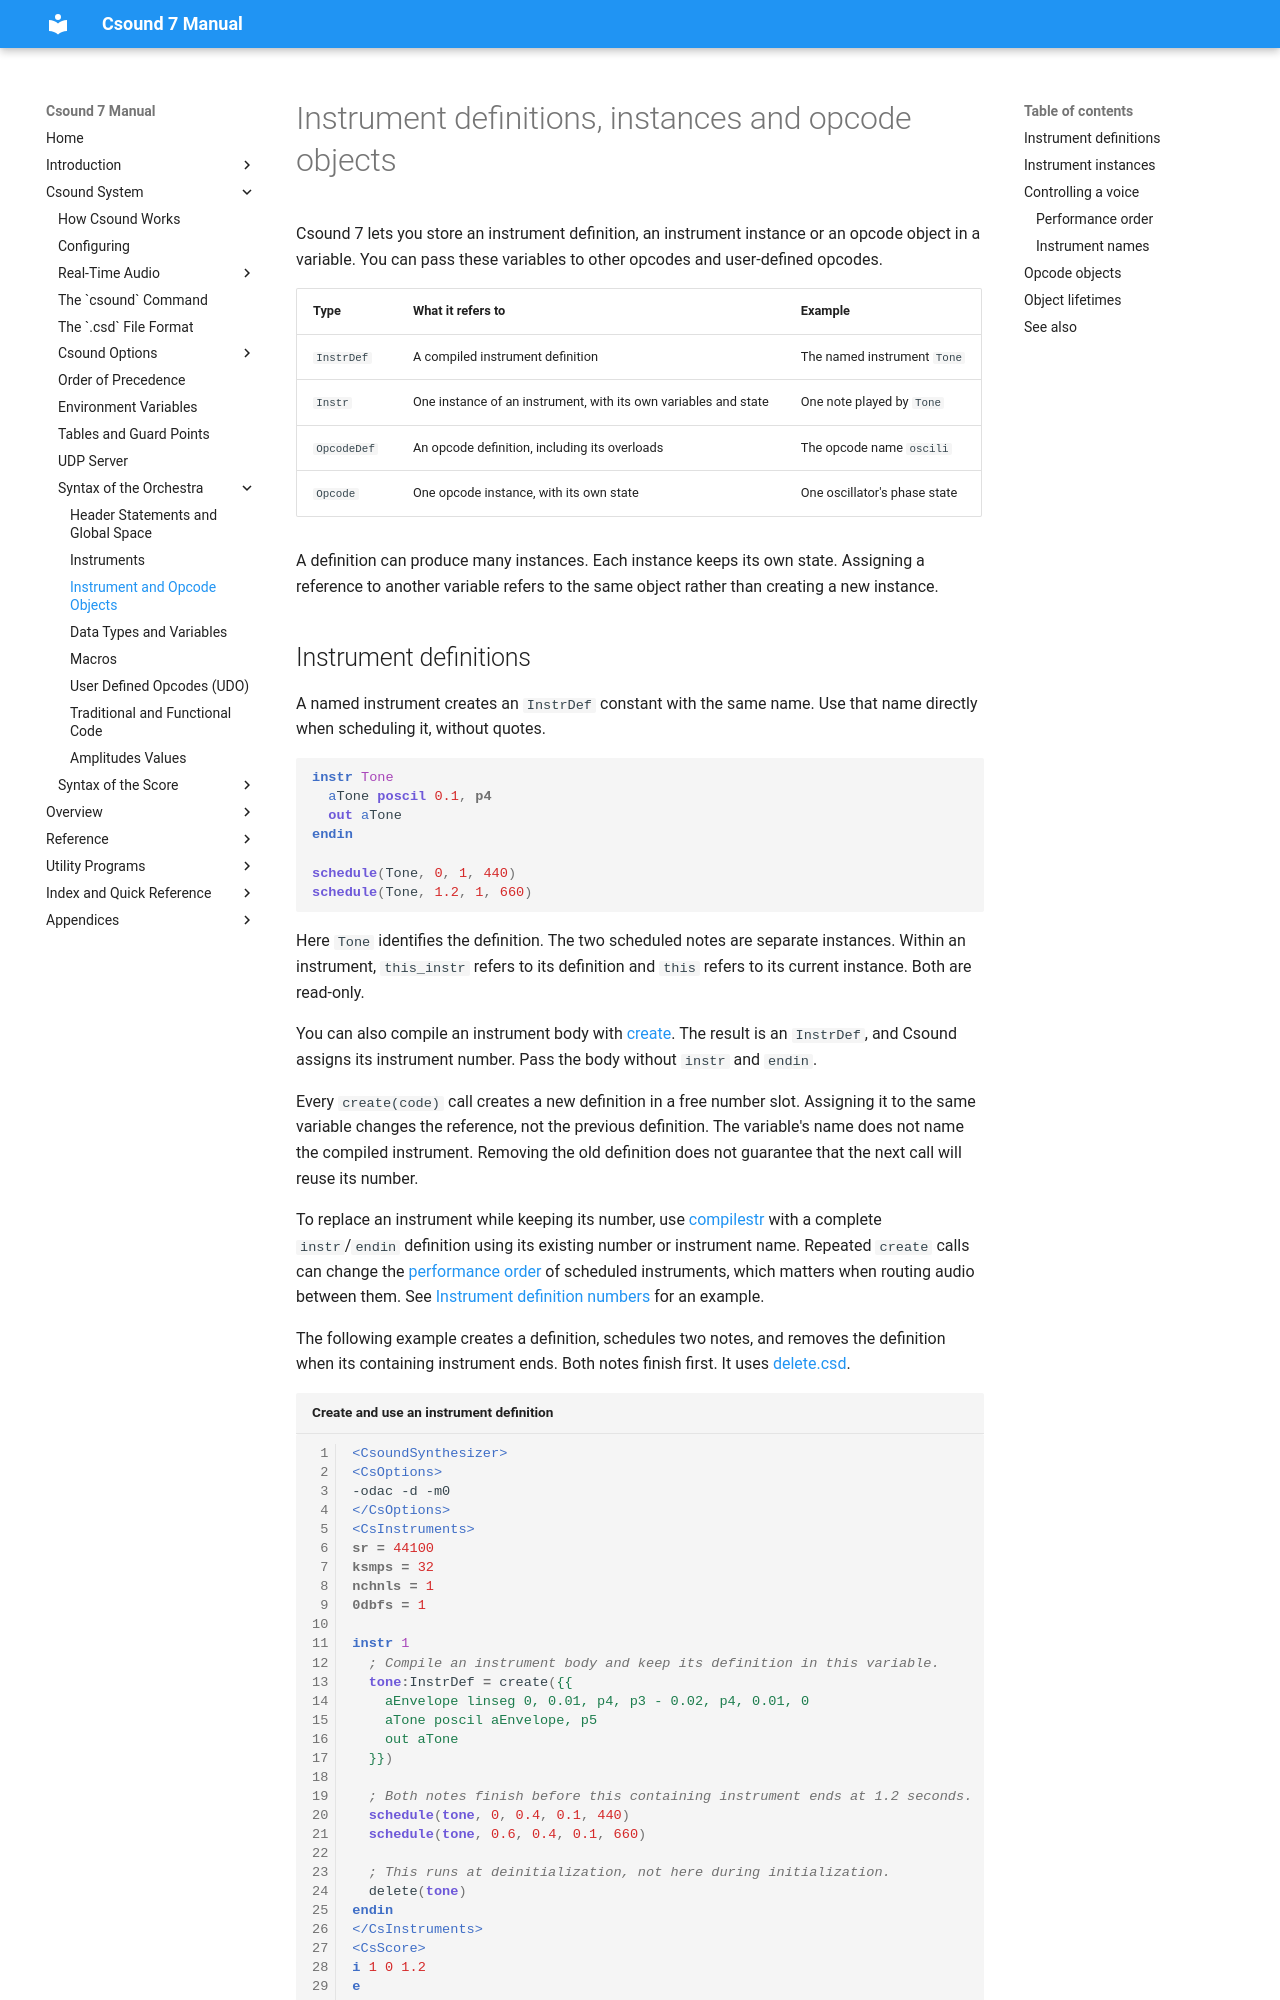

repository: csound/manual · page: orch/instrument-and-opcode-objects/index.html · generator: mkdocs

# Instrument definitions, instances and opcode objects

Csound 7 lets you store an instrument definition, an instrument instance or an opcode object in a variable. You can pass these variables to other opcodes and user-defined opcodes.

| Type | What it refers to | Example |
| --- | --- | --- |
| `InstrDef` | A compiled instrument definition | The named instrument `Tone` |
| `Instr` | One instance of an instrument, with its own variables and state | One note played by `Tone` |
| `OpcodeDef` | An opcode definition, including its overloads | The opcode name `oscili` |
| `Opcode` | One opcode instance, with its own state | One oscillator's phase state |

A definition can produce many instances. Each instance keeps its own state. Assigning a reference to another variable refers to the same object rather than creating a new instance.
